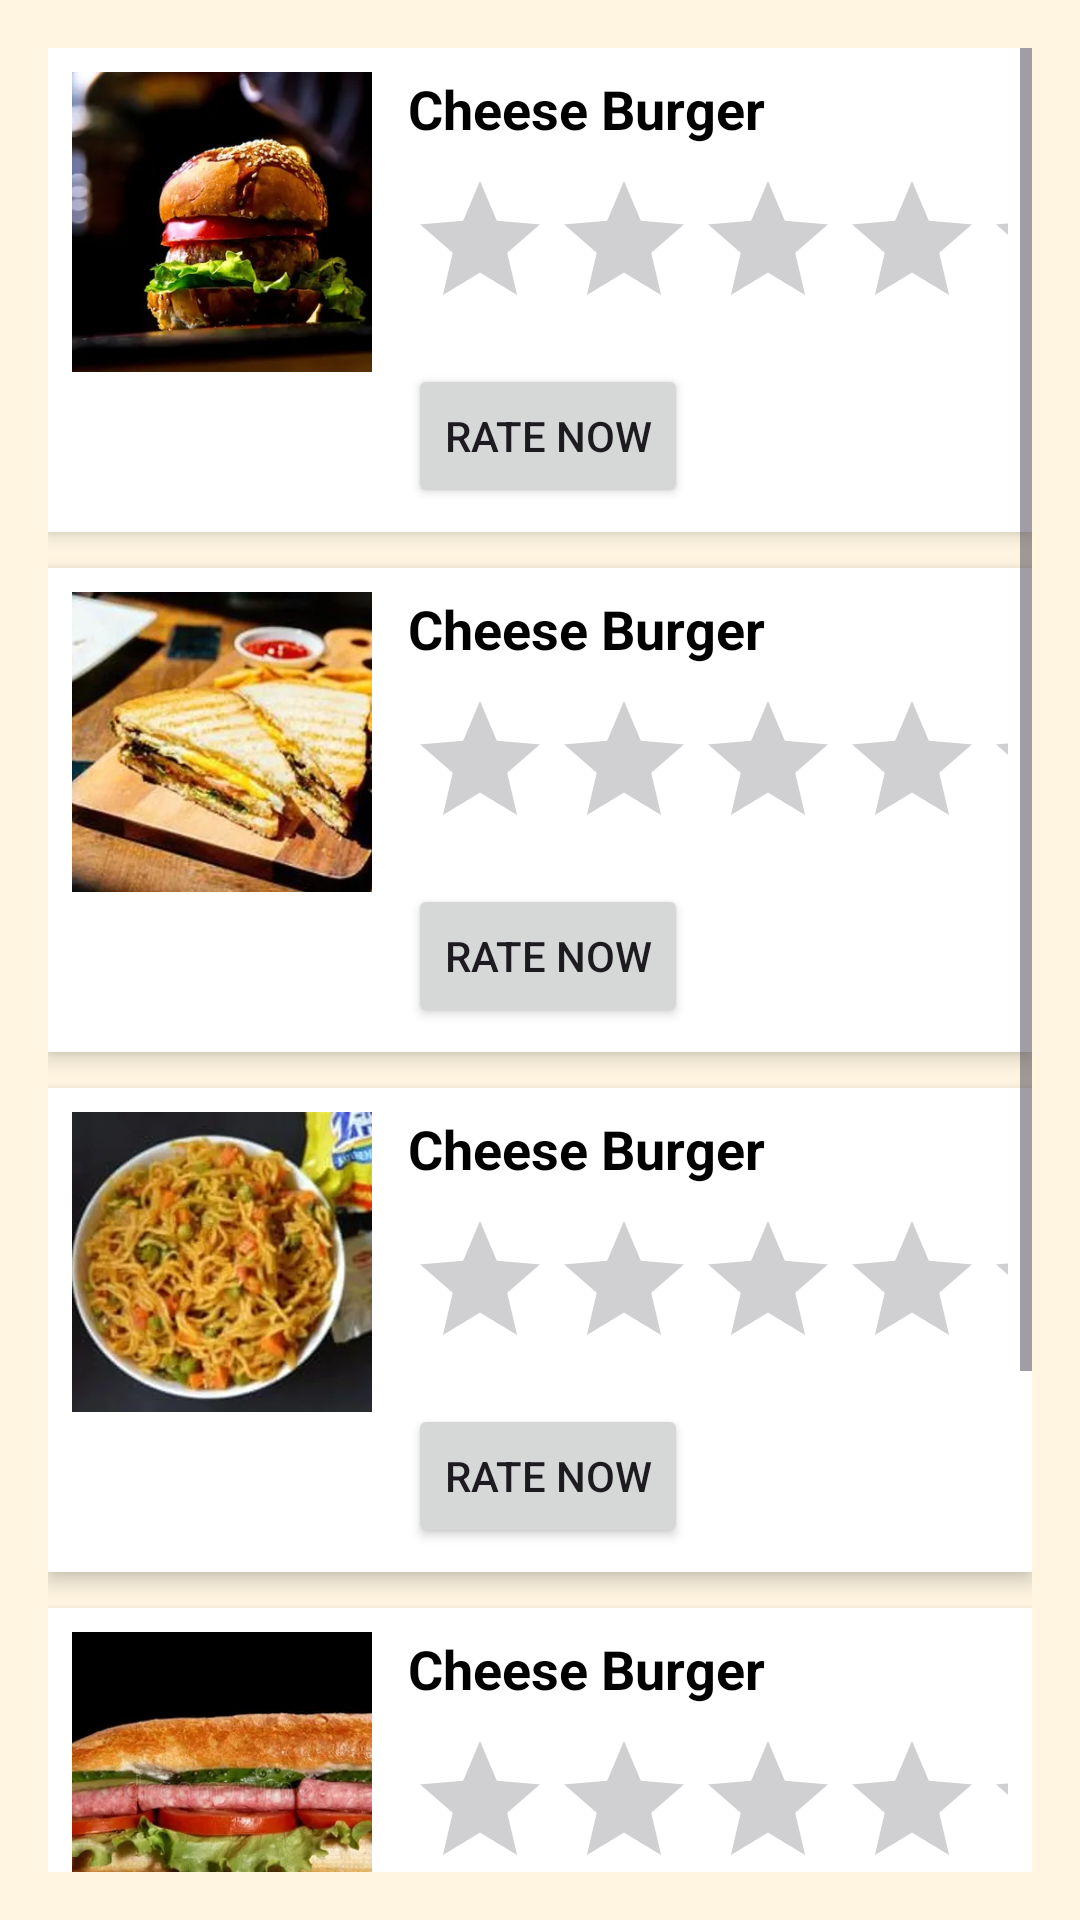

Reconstruct the res/layout file that produces this screen, plus the resources it refers to.
<!-- AndroidManifest.xml: application theme Theme.FoodRatingApp -->
<!-- res/layout/activity_main.xml -->
<?xml version="1.0" encoding="utf-8"?>
<ScrollView xmlns:android="http://schemas.android.com/apk/res/android"
    android:layout_width="match_parent"
    android:layout_height="match_parent"
    android:padding="16dp"
    android:background="#FFF5E1">

    <LinearLayout
        android:layout_width="match_parent"
        android:layout_height="wrap_content"
        android:orientation="vertical">

        <LinearLayout
            android:layout_width="match_parent"
            android:layout_height="wrap_content"
            android:orientation="horizontal"
            android:padding="8dp"
            android:background="#FFFFFF"
            android:layout_marginBottom="12dp"
            android:elevation="4dp">

            <ImageView
                android:layout_width="100dp"
                android:layout_height="100dp"
                android:src="@drawable/burger"
                android:scaleType="centerCrop"
                android:layout_marginEnd="12dp" />

            <LinearLayout
                android:layout_width="0dp"
                android:layout_height="wrap_content"
                android:layout_weight="1"
                android:orientation="vertical">

                <TextView
                    android:id="@+id/foodName1"
                    android:layout_width="wrap_content"
                    android:layout_height="wrap_content"
                    android:text="Cheese Burger"
                    android:textSize="18sp"
                    android:textStyle="bold"
                    android:textColor="#000" />

                <RatingBar
                    android:id="@+id/ratingBar1"
                    android:layout_width="wrap_content"
                    android:layout_height="wrap_content"
                    android:numStars="5"
                    android:stepSize="1.0"
                    android:layout_marginTop="8dp" />

                <Button
                    android:id="@+id/btnRate1"
                    android:layout_width="wrap_content"
                    android:layout_height="wrap_content"
                    android:text="Rate Now"
                    android:layout_marginTop="8dp" />
            </LinearLayout>
        </LinearLayout>
        <LinearLayout
            android:layout_width="match_parent"
            android:layout_height="wrap_content"
            android:orientation="horizontal"
            android:padding="8dp"
            android:background="#FFFFFF"
            android:layout_marginBottom="12dp"
            android:elevation="4dp">

            <ImageView
                android:layout_width="100dp"
                android:layout_height="100dp"
                android:src="@drawable/sandwich"
                android:scaleType="centerCrop"
                android:layout_marginEnd="12dp" />

            <LinearLayout
                android:layout_width="0dp"
                android:layout_height="wrap_content"
                android:layout_weight="1"
                android:orientation="vertical">

                <TextView
                    android:id="@+id/foodName2"
                    android:layout_width="wrap_content"
                    android:layout_height="wrap_content"
                    android:text="Cheese Burger"
                    android:textSize="18sp"
                    android:textStyle="bold"
                    android:textColor="#000" />

                <RatingBar
                    android:id="@+id/ratingBar2"
                    android:layout_width="wrap_content"
                    android:layout_height="wrap_content"
                    android:numStars="5"
                    android:stepSize="1.0"
                    android:layout_marginTop="8dp" />

                <Button
                    android:id="@+id/btnRate2"
                    android:layout_width="wrap_content"
                    android:layout_height="wrap_content"
                    android:text="Rate Now"
                    android:layout_marginTop="8dp" />
            </LinearLayout>
        </LinearLayout>
        <LinearLayout
            android:layout_width="match_parent"
            android:layout_height="wrap_content"
            android:orientation="horizontal"
            android:padding="8dp"
            android:background="#FFFFFF"
            android:layout_marginBottom="12dp"
            android:elevation="4dp">

            <ImageView
                android:layout_width="100dp"
                android:layout_height="100dp"
                android:src="@drawable/maggi"
                android:scaleType="centerCrop"
                android:layout_marginEnd="12dp" />

            <LinearLayout
                android:layout_width="0dp"
                android:layout_height="wrap_content"
                android:layout_weight="1"
                android:orientation="vertical">

                <TextView
                    android:id="@+id/foodName3"
                    android:layout_width="wrap_content"
                    android:layout_height="wrap_content"
                    android:text="Cheese Burger"
                    android:textSize="18sp"
                    android:textStyle="bold"
                    android:textColor="#000" />

                <RatingBar
                    android:id="@+id/ratingBar3"
                    android:layout_width="wrap_content"
                    android:layout_height="wrap_content"
                    android:numStars="5"
                    android:stepSize="1.0"
                    android:layout_marginTop="8dp" />

                <Button
                    android:id="@+id/btnRate3"
                    android:layout_width="wrap_content"
                    android:layout_height="wrap_content"
                    android:text="Rate Now"
                    android:layout_marginTop="8dp" />
            </LinearLayout>
        </LinearLayout>
        <LinearLayout
            android:layout_width="match_parent"
            android:layout_height="wrap_content"
            android:orientation="horizontal"
            android:padding="8dp"
            android:background="#FFFFFF"
            android:layout_marginBottom="12dp"
            android:elevation="4dp">

            <ImageView
                android:layout_width="100dp"
                android:layout_height="100dp"
                android:src="@drawable/subway"
                android:scaleType="centerCrop"
                android:layout_marginEnd="12dp" />

            <LinearLayout
                android:layout_width="0dp"
                android:layout_height="wrap_content"
                android:layout_weight="1"
                android:orientation="vertical">

                <TextView
                    android:id="@+id/foodName4"
                    android:layout_width="wrap_content"
                    android:layout_height="wrap_content"
                    android:text="Cheese Burger"
                    android:textSize="18sp"
                    android:textStyle="bold"
                    android:textColor="#000" />

                <RatingBar
                    android:id="@+id/ratingBar4"
                    android:layout_width="wrap_content"
                    android:layout_height="wrap_content"
                    android:numStars="5"
                    android:stepSize="1.0"
                    android:layout_marginTop="8dp" />

                <Button
                    android:id="@+id/btnRate4"
                    android:layout_width="wrap_content"
                    android:layout_height="wrap_content"
                    android:text="Rate Now"
                    android:layout_marginTop="8dp" />
            </LinearLayout>
        </LinearLayout>
        <LinearLayout
            android:layout_width="match_parent"
            android:layout_height="wrap_content"
            android:orientation="horizontal"
            android:padding="8dp"
            android:background="#FFFFFF"
            android:layout_marginBottom="12dp"
            android:elevation="4dp">

            <ImageView
                android:layout_width="100dp"
                android:layout_height="100dp"
                android:src="@drawable/pizza"
                android:scaleType="centerCrop"
                android:layout_marginEnd="12dp" />

            <LinearLayout
                android:layout_width="0dp"
                android:layout_height="wrap_content"
                android:layout_weight="1"
                android:orientation="vertical">

                <TextView
                    android:id="@+id/foodName5"
                    android:layout_width="wrap_content"
                    android:layout_height="wrap_content"
                    android:text="Cheese Burger"
                    android:textSize="18sp"
                    android:textStyle="bold"
                    android:textColor="#000" />

                <RatingBar
                    android:id="@+id/ratingBar5"
                    android:layout_width="wrap_content"
                    android:layout_height="wrap_content"
                    android:numStars="5"
                    android:stepSize="1.0"
                    android:layout_marginTop="8dp" />

                <Button
                    android:id="@+id/btnRate5"
                    android:layout_width="wrap_content"
                    android:layout_height="wrap_content"
                    android:text="Rate Now"
                    android:layout_marginTop="8dp" />
            </LinearLayout>
        </LinearLayout>


    </LinearLayout>
</ScrollView>
<!-- resources referenced by this layout -->
<resources>
  <!-- drawable burger: png bitmap (drawable, 189483 bytes) -->
  <!-- drawable maggi: png bitmap (drawable, 310509 bytes) -->
  <!-- drawable pizza: png bitmap (drawable, 298460 bytes) -->
  <!-- drawable sandwich: png bitmap (drawable, 382166 bytes) -->
  <!-- drawable subway: png bitmap (drawable, 212193 bytes) -->
  <style name="Theme.FoodRatingApp" parent="Base.Theme.FoodRatingApp" />
  <style name="Base.Theme.FoodRatingApp" parent="Theme.Material3.DayNight.NoActionBar">
          
          
      </style>
</resources>
